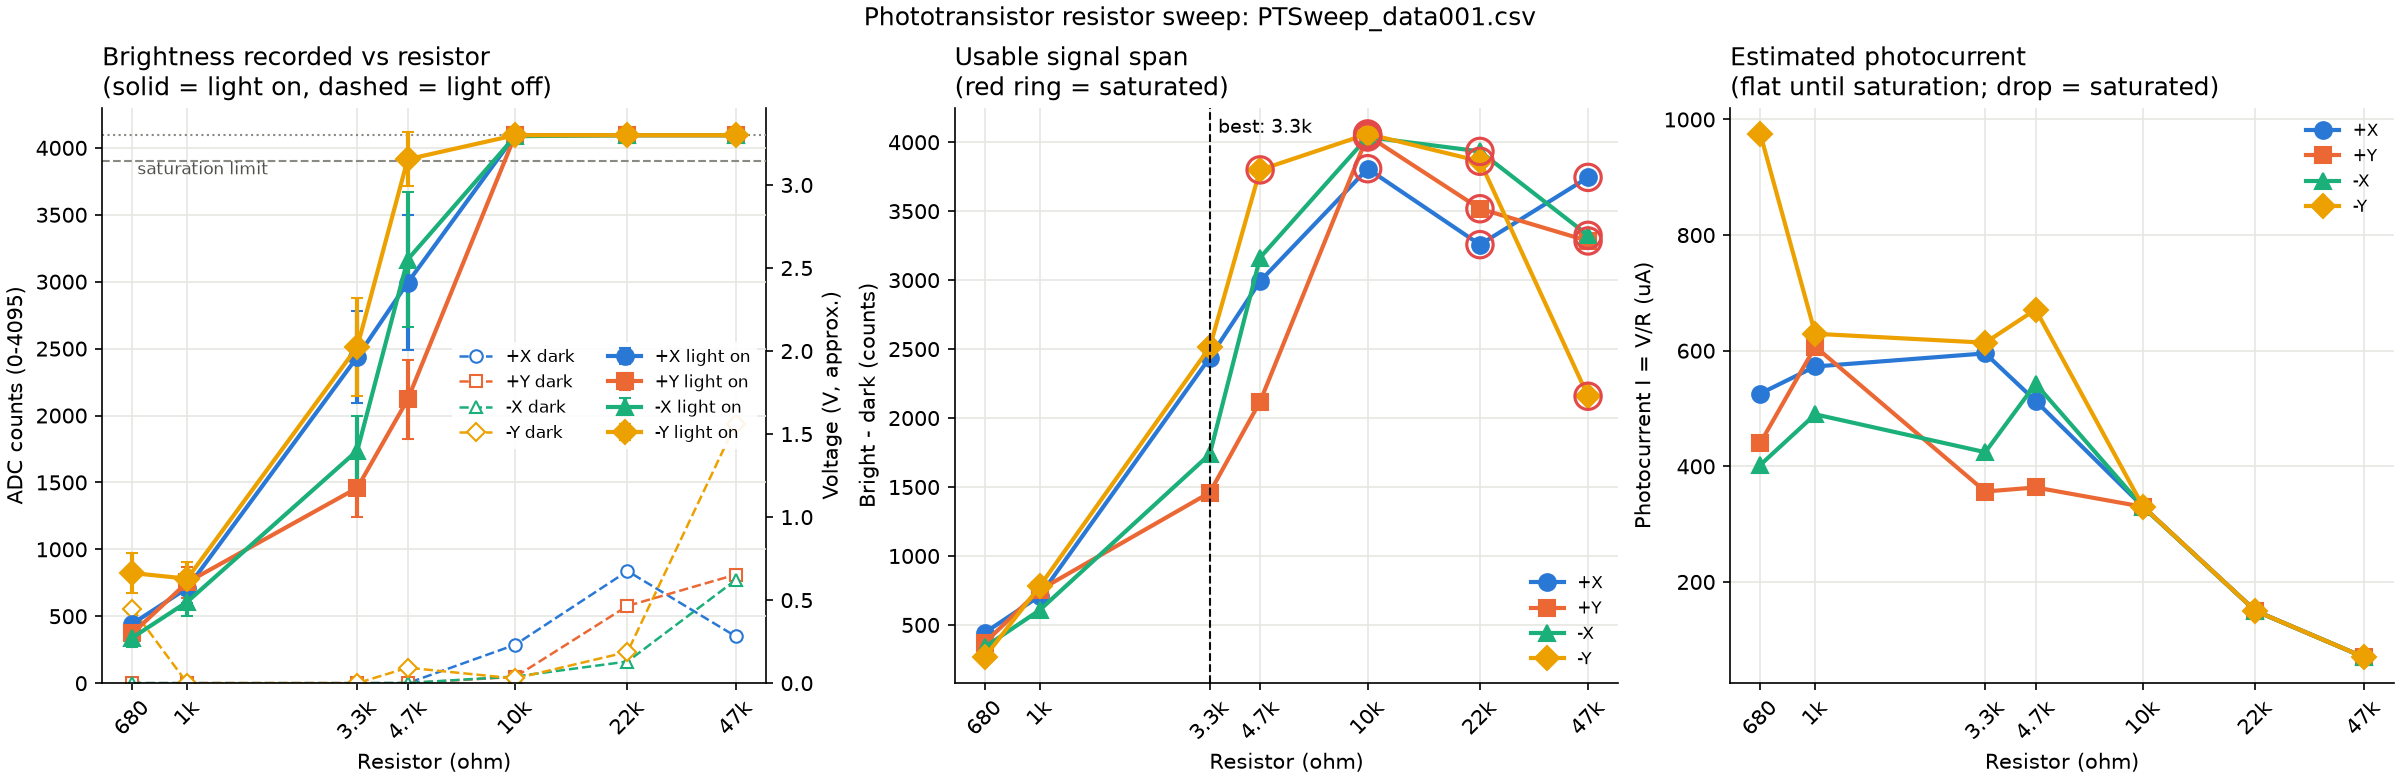

The file beside this chart, header and first rows:
resistor(ohm), condition, mean_plusX(count), mean_plusY(count), mean_minusX(count), mean_minusY(count), std_plusX(count), std_plusY(count), std_minusX(count), std_minusY(count)
22000, DARK, 837.7, 577.3, 161.7, 233, 14.46, 12.56, 4.37, 5.15
22000, LIGHT_+X, 4095, 815, 275.2, 929.9, 0, 63.23, 6.87, 11.32
22000, LIGHT_+Y, 731.7, 4095, 795.1, 318.8, 11.16, 0, 64.82, 11.12
22000, LIGHT_-X, 278.2, 393.1, 4095, 780.5, 4.76, 7.36, 0, 65.46
22000, LIGHT_-Y, 734.1, 263.1, 731.5, 4095, 59.23, 9.89, 14.72, 0
10000, DARK, 287.2, 47, 49.8, 34.9, 8.91, 2.82, 1.85, 2.38
10000, LIGHT_+X, 4095, 293.8, 82.5, 362.6, 0, 28.38, 3.2, 5.79
10000, LIGHT_+Y, 296.5, 4095, 275.5, 177.7, 7.72, 0, 29.41, 4.31
10000, LIGHT_-X, 147.9, 386.1, 4087, 286.8, 3.77, 10.85, 11.78, 29.88
10000, LIGHT_-Y, 287.7, 104.3, 324.1, 4095, 28.46, 5.94, 5.57, 0
47000, DARK, 350.1, 810.8, 770.2, 1937, 17.96, 12.53, 19.62, 48.86
47000, LIGHT_+X, 4095, 1522, 869.2, 2129, 0, 95.23, 18, 84.22
47000, LIGHT_+Y, 1707, 4095, 1500, 1026, 23.53, 0, 94.53, 16.97
47000, LIGHT_-X, 1070, 2156, 4095, 1622, 11.17, 36.36, 0, 105.3
47000, LIGHT_-Y, 1594, 873, 1988, 4095, 101.3, 22.84, 39.16, 0
4700, DARK, 0, 0, 1.7, 115.4, 0, 0, 5.68, 39.43
4700, LIGHT_+X, 2993, 59.4, 0, 187.4, 503.9, 10.38, 0, 7.27
4700, LIGHT_+Y, 67.4, 2120, 748.7, 7, 3.01, 298.4, 24.66, 2.8
4700, LIGHT_-X, 0, 105.9, 3165, 99.2, 0, 4.03, 506.4, 15.1
4700, LIGHT_-Y, 59.3, 0, 108.8, 3915, 10.53, 0, 4.19, 201
3300, DARK, 0, 0, 0, 0, 0, 0, 0, 0
3300, LIGHT_+X, 2438, 2.3, 0, 0, 345.9, 3.26, 0, 0
3300, LIGHT_+Y, 0, 1460, 0, 0, 0, 216.6, 0, 0
3300, LIGHT_-X, 0, 34.1, 1738, 4.7, 0, 3.75, 256.6, 5.58
3300, LIGHT_-Y, 12.2, 0, 13.7, 2514, 8.56, 0, 3.04, 368.1
680, DARK, 0, 0, 0, 554.9, 0, 0, 0, 31.65
680, LIGHT_+X, 443.7, 0, 0, 611.2, 78.34, 0, 0, 11.14
680, LIGHT_+Y, 0, 371.7, 0, 248.2, 0, 68.26, 0, 11.84
680, LIGHT_-X, 0, 0, 339.6, 386.6, 0, 0, 65.9, 23.82
680, LIGHT_-Y, 0, 0, 0, 822.7, 0, 0, 0, 149.1
1000, DARK, 0, 0, 0, 0, 0, 0, 0, 0
1000, LIGHT_+X, 710.7, 0, 0, 0, 112.2, 0, 0, 0
1000, LIGHT_+Y, 0, 753.3, 0, 0, 0, 117.5, 0, 0
1000, LIGHT_-X, 0, 0, 608, 0, 0, 0, 102.6, 0
1000, LIGHT_-Y, 0, 0, 0, 780.9, 0, 0, 0, 125.7
